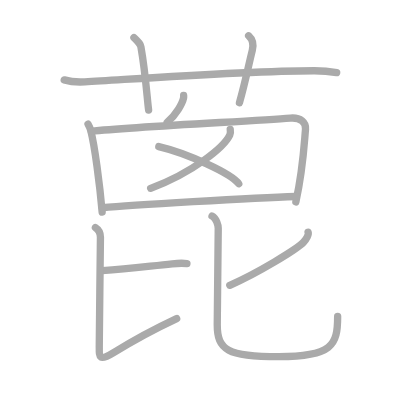
t = 0.00 s
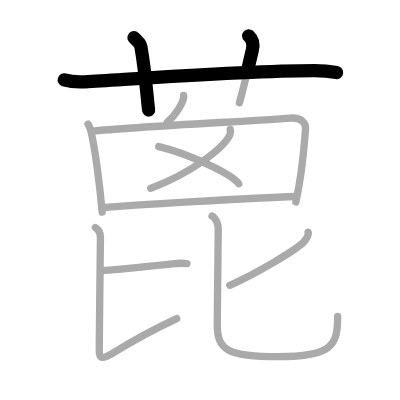
t = 2.50 s
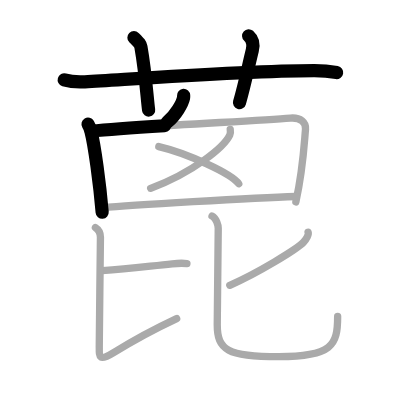
t = 5.25 s
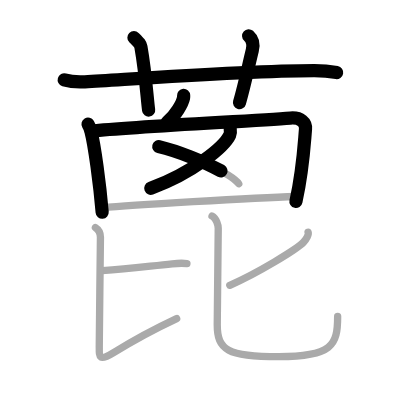
t = 7.75 s
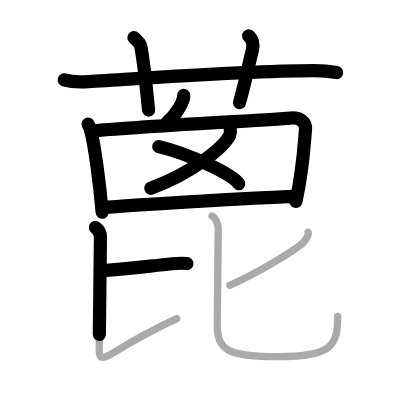
t = 10.50 s
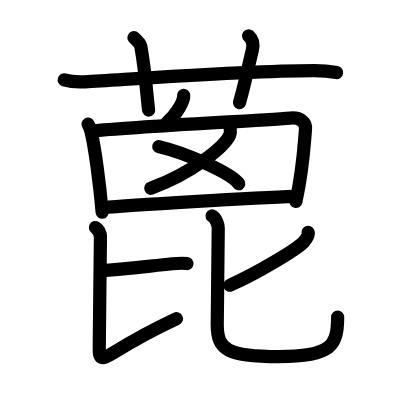
t = 13.00 s

The animated SVG that drew these frames (rendered in a browser with its animation timeline set to each time). Animation: 13 SMIL elements (animate=13); one cycle of 13.00 s.

<?xml version="1.0" standalone="no"?>
<!DOCTYPE svg PUBLIC "-//W3C//DTD SVG 1.1//EN"   "http://www.w3.org/Graphics/SVG/1.1/DTD/svg11.dtd">
<svg width="400px" height="400px"  version="1.1" xmlns="http://www.w3.org/2000/svg">
  <defs>
    <marker id="Triangle" viewBox="0 0 10 10" refX="0" refY="5" markerUnits="strokeWidth" markerWidth="3" style="stroke-opacity:0%;fill:#aaaaaa;" markerHeight="2" orient="auto">
      <path d="M 0 0 L 10 5 L 0 10 z" />
    </marker>
    
    <marker id="Arrow" viewBox="0 0 10 10" refX="5" refY="5" markerUnits="strokeWidth" markerWidth="1.8" style="stroke-opacity:0%;fill:#770000;" markerHeight="2" orient="auto">
      <path d="M 0 4 L 6 4 L 4 1 L 10 5 L 4 9 L 6 6 L 0 6 z" />
        <circle cx="5" cy="5" r="5" />
      </marker>
    
    <marker id="TriangleRed" viewBox="0 0 10 10" refX="0" refY="5" markerUnits="strokeWidth" markerWidth="3" style="stroke-opacity:0%;fill:#CC0000;" markerHeight="2" orient="auto">
      <path d="M 0 0 L 10 5 L 0 10 z" />
    </marker>
    
    <marker id="ArrowRed" viewBox="0 0 10 10" refX="5" refY="5" markerUnits="strokeWidth" markerWidth="1.8" style="stroke-opacity:0%;fill:#CC0000;" markerHeight="2" orient="auto">
      <path d="M 0 4 L 6 4 L 4 1 L 10 5 L 4 9 L 6 6 L 0 6 z" />
        <circle cx="5" cy="5" r="5" />
      </marker>
    
  </defs>
  
  <path style="fill:#ffffff; fill-opacity:100%; fill-rule:evenodd; stroke-width:0;" d="M 0 0 L 400px 0 L 400px 400px L 0 400px L 0 0" />

  <g transform="scale(3.6697247706422 3.6697247706422)">
<path style="fill:none; fill-opacity:0%; fill-rule:evenodd; stroke:#aaaaaa; stroke-opacity:100%; stroke-width: 1.5pt; stroke-linejoin:round; stroke-linecap:round;" d="M17.5 21.77c1.77 0.53 3.83 0.63 5.61 0.53c16.29-0.96 43.66-2.96 62.44-3.03c2.95-0.01 4.73 0.25 6.2 0.51"></path>
<path style="fill:none; fill-opacity:0%; fill-rule:evenodd; stroke:#aaaaaa; stroke-opacity:100%; stroke-width: 1.5pt; stroke-linejoin:round; stroke-linecap:round;" d="M36.5 10.25c1.33 1.32 1.76 1.72 1.9 2.53c1.33 7.58 1.71 14.47 2.1 17.22"></path>
<path style="fill:none; fill-opacity:0%; fill-rule:evenodd; stroke:#aaaaaa; stroke-opacity:100%; stroke-width: 1.5pt; stroke-linejoin:round; stroke-linecap:round;" d="M67.75 9.75c1.12 1 1.37 2.52 1 4c-1.12 4.5-1.88 8.5-3.5 14.25"></path>
<path style="fill:none; fill-opacity:0%; fill-rule:evenodd; stroke:#aaaaaa; stroke-opacity:100%; stroke-width: 1.5pt; stroke-linejoin:round; stroke-linecap:round;" d="M50.04 26c0.01 0.17 0.03 0.45-0.02 0.69c-0.31 1.46-2.06 4.67-4.46 6.63"></path>
<path style="fill:none; fill-opacity:0%; fill-rule:evenodd; stroke:#aaaaaa; stroke-opacity:100%; stroke-width: 1.5pt; stroke-linejoin:round; stroke-linecap:round;" d="M23.99 33.84c0.23 0.39 0.63 1.33 0.76 1.83c1.05 4.05 2.44 14.6 3.09 22.15"></path>
<path style="fill:none; fill-opacity:0%; fill-rule:evenodd; stroke:#aaaaaa; stroke-opacity:100%; stroke-width: 1.5pt; stroke-linejoin:round; stroke-linecap:round;" d="M24.87 35.75C36.59 34.52 68.5 33 79.14 32.17c2.85-0.22 4.26 1.25 4.11 3.01c-0.53 6.43-0.75 11.32-2.63 19.84"></path>
<path style="fill:none; fill-opacity:0%; fill-rule:evenodd; stroke:#aaaaaa; stroke-opacity:100%; stroke-width: 1.5pt; stroke-linejoin:round; stroke-linecap:round;" d="M62.74 35.25c0.06 0.38 0.13 0.98-0.12 1.52c-1.48 3.21-9.96 10.25-21.57 14.55"></path>
<path style="fill:none; fill-opacity:0%; fill-rule:evenodd; stroke:#aaaaaa; stroke-opacity:100%; stroke-width: 1.5pt; stroke-linejoin:round; stroke-linecap:round;" d="M43.27 39.94c7.69 1.79 19.87 7.35 21.79 10.13"></path>
<path style="fill:none; fill-opacity:0%; fill-rule:evenodd; stroke:#aaaaaa; stroke-opacity:100%; stroke-width: 1.5pt; stroke-linejoin:round; stroke-linecap:round;" d="M27.88 56.61c7.39-0.68 41.05-2.73 52.74-3.07"></path>
<path style="fill:none; fill-opacity:0%; fill-rule:evenodd; stroke:#aaaaaa; stroke-opacity:100%; stroke-width: 1.5pt; stroke-linejoin:round; stroke-linecap:round;" d="M27.88 73.73c7.31-0.38 12.67-1.22 19.04-1.85c1.87-0.19 3.06-0.18 4.02-0.07"></path>
<path style="fill:none; fill-opacity:0%; fill-rule:evenodd; stroke:#aaaaaa; stroke-opacity:100%; stroke-width: 1.5pt; stroke-linejoin:round; stroke-linecap:round;" d="M26 62.01c1 0.63 1.37 1.78 1.37 2.64c0 2.34-0.32 25.99-0.32 29.63c0 3.06-0.16 4.36 4.03 1.75c5.92-3.68 11.67-6.68 17.06-9.21"></path>
<path style="fill:none; fill-opacity:0%; fill-rule:evenodd; stroke:#aaaaaa; stroke-opacity:100%; stroke-width: 1.5pt; stroke-linejoin:round; stroke-linecap:round;" d="M83.96 63.29c0.25 0.61-0.45 1.87-1.23 2.69c-1.87 1.96-12.54 8.44-20.11 11.76"></path>
<path style="fill:none; fill-opacity:0%; fill-rule:evenodd; stroke:#aaaaaa; stroke-opacity:100%; stroke-width: 1.5pt; stroke-linejoin:round; stroke-linecap:round;" d="M57.78 58.86c1.18 0.58 1.69 2.59 1.69 3.33c0 1.94-0.27 24.04-0.27 26.32c0 6.85 2.79 8.68 16.77 8.68c14.53 0 16.04-3.08 16.04-10.97"></path>

<path style="fill:none; fill-opacity:0%; fill-rule:evenodd; stroke:#000000; stroke-opacity:100%; stroke-width: 2.7pt; stroke-linejoin:round; stroke-linecap:round;" d="M17.5 21.77c1.77 0.53 3.83 0.63 5.61 0.53c16.29-0.96 43.66-2.96 62.44-3.03c2.95-0.01 4.73 0.25 6.2 0.51" pathLength="100" stroke-dashoffset="100" stroke-dasharray="100 105"><animate id="dashAnim1" attributeName="stroke-dashoffset" from="100" to="0" dur="1s" calcMode="linear" fill="freeze"/></path>
<path style="fill:none; fill-opacity:0%; fill-rule:evenodd; stroke:#000000; stroke-opacity:100%; stroke-width: 2.7pt; stroke-linejoin:round; stroke-linecap:round;" d="M36.5 10.25c1.33 1.32 1.76 1.72 1.9 2.53c1.33 7.58 1.71 14.47 2.1 17.22" pathLength="100" stroke-dashoffset="100" stroke-dasharray="100 105"><animate id="dashAnim2" attributeName="stroke-dashoffset" from="100" to="0" dur="1s" calcMode="linear" begin="dashAnim1.end" fill="freeze"/></path>
<path style="fill:none; fill-opacity:0%; fill-rule:evenodd; stroke:#000000; stroke-opacity:100%; stroke-width: 2.7pt; stroke-linejoin:round; stroke-linecap:round;" d="M67.75 9.75c1.12 1 1.37 2.52 1 4c-1.12 4.5-1.88 8.5-3.5 14.25" pathLength="100" stroke-dashoffset="100" stroke-dasharray="100 105"><animate id="dashAnim3" attributeName="stroke-dashoffset" from="100" to="0" dur="1s" calcMode="linear" begin="dashAnim2.end" fill="freeze"/></path>
<path style="fill:none; fill-opacity:0%; fill-rule:evenodd; stroke:#000000; stroke-opacity:100%; stroke-width: 2.7pt; stroke-linejoin:round; stroke-linecap:round;" d="M50.04 26c0.01 0.17 0.03 0.45-0.02 0.69c-0.31 1.46-2.06 4.67-4.46 6.63" pathLength="100" stroke-dashoffset="100" stroke-dasharray="100 105"><animate id="dashAnim4" attributeName="stroke-dashoffset" from="100" to="0" dur="1s" calcMode="linear" begin="dashAnim3.end" fill="freeze"/></path>
<path style="fill:none; fill-opacity:0%; fill-rule:evenodd; stroke:#000000; stroke-opacity:100%; stroke-width: 2.7pt; stroke-linejoin:round; stroke-linecap:round;" d="M23.99 33.84c0.23 0.39 0.63 1.33 0.76 1.83c1.05 4.05 2.44 14.6 3.09 22.15" pathLength="100" stroke-dashoffset="100" stroke-dasharray="100 105"><animate id="dashAnim5" attributeName="stroke-dashoffset" from="100" to="0" dur="1s" calcMode="linear" begin="dashAnim4.end" fill="freeze"/></path>
<path style="fill:none; fill-opacity:0%; fill-rule:evenodd; stroke:#000000; stroke-opacity:100%; stroke-width: 2.7pt; stroke-linejoin:round; stroke-linecap:round;" d="M24.87 35.75C36.59 34.52 68.5 33 79.14 32.17c2.85-0.22 4.26 1.25 4.11 3.01c-0.53 6.43-0.75 11.32-2.63 19.84" pathLength="100" stroke-dashoffset="100" stroke-dasharray="100 105"><animate id="dashAnim6" attributeName="stroke-dashoffset" from="100" to="0" dur="1s" calcMode="linear" begin="dashAnim5.end" fill="freeze"/></path>
<path style="fill:none; fill-opacity:0%; fill-rule:evenodd; stroke:#000000; stroke-opacity:100%; stroke-width: 2.7pt; stroke-linejoin:round; stroke-linecap:round;" d="M62.74 35.25c0.06 0.38 0.13 0.98-0.12 1.52c-1.48 3.21-9.96 10.25-21.57 14.55" pathLength="100" stroke-dashoffset="100" stroke-dasharray="100 105"><animate id="dashAnim7" attributeName="stroke-dashoffset" from="100" to="0" dur="1s" calcMode="linear" begin="dashAnim6.end" fill="freeze"/></path>
<path style="fill:none; fill-opacity:0%; fill-rule:evenodd; stroke:#000000; stroke-opacity:100%; stroke-width: 2.7pt; stroke-linejoin:round; stroke-linecap:round;" d="M43.27 39.94c7.69 1.79 19.87 7.35 21.79 10.13" pathLength="100" stroke-dashoffset="100" stroke-dasharray="100 105"><animate id="dashAnim8" attributeName="stroke-dashoffset" from="100" to="0" dur="1s" calcMode="linear" begin="dashAnim7.end" fill="freeze"/></path>
<path style="fill:none; fill-opacity:0%; fill-rule:evenodd; stroke:#000000; stroke-opacity:100%; stroke-width: 2.7pt; stroke-linejoin:round; stroke-linecap:round;" d="M27.88 56.61c7.39-0.68 41.05-2.73 52.74-3.07" pathLength="100" stroke-dashoffset="100" stroke-dasharray="100 105"><animate id="dashAnim9" attributeName="stroke-dashoffset" from="100" to="0" dur="1s" calcMode="linear" begin="dashAnim8.end" fill="freeze"/></path>
<path style="fill:none; fill-opacity:0%; fill-rule:evenodd; stroke:#000000; stroke-opacity:100%; stroke-width: 2.7pt; stroke-linejoin:round; stroke-linecap:round;" d="M27.88 73.73c7.31-0.38 12.67-1.22 19.04-1.85c1.87-0.19 3.06-0.18 4.02-0.07" pathLength="100" stroke-dashoffset="100" stroke-dasharray="100 105"><animate id="dashAnim10" attributeName="stroke-dashoffset" from="100" to="0" dur="1s" calcMode="linear" begin="dashAnim9.end" fill="freeze"/></path>
<path style="fill:none; fill-opacity:0%; fill-rule:evenodd; stroke:#000000; stroke-opacity:100%; stroke-width: 2.7pt; stroke-linejoin:round; stroke-linecap:round;" d="M26 62.01c1 0.63 1.37 1.78 1.37 2.64c0 2.34-0.32 25.99-0.32 29.63c0 3.06-0.16 4.36 4.03 1.75c5.92-3.68 11.67-6.68 17.06-9.21" pathLength="100" stroke-dashoffset="100" stroke-dasharray="100 105"><animate id="dashAnim11" attributeName="stroke-dashoffset" from="100" to="0" dur="1s" calcMode="linear" begin="dashAnim10.end" fill="freeze"/></path>
<path style="fill:none; fill-opacity:0%; fill-rule:evenodd; stroke:#000000; stroke-opacity:100%; stroke-width: 2.7pt; stroke-linejoin:round; stroke-linecap:round;" d="M83.96 63.29c0.25 0.61-0.45 1.87-1.23 2.69c-1.87 1.96-12.54 8.44-20.11 11.76" pathLength="100" stroke-dashoffset="100" stroke-dasharray="100 105"><animate id="dashAnim12" attributeName="stroke-dashoffset" from="100" to="0" dur="1s" calcMode="linear" begin="dashAnim11.end" fill="freeze"/></path>
<path style="fill:none; fill-opacity:0%; fill-rule:evenodd; stroke:#000000; stroke-opacity:100%; stroke-width: 2.7pt; stroke-linejoin:round; stroke-linecap:round;" d="M57.78 58.86c1.18 0.58 1.69 2.59 1.69 3.33c0 1.94-0.27 24.04-0.27 26.32c0 6.85 2.79 8.68 16.77 8.68c14.53 0 16.04-3.08 16.04-10.97" pathLength="100" stroke-dashoffset="100" stroke-dasharray="100 105"><animate id="dashAnim13" attributeName="stroke-dashoffset" from="100" to="0" dur="1s" calcMode="linear" begin="dashAnim12.end" fill="freeze"/></path>

</g>

</svg>  
          
